Dataset: cashew_leaf_dataset (GitHub, davydon22/CashewNet-An-Ensemble-Deep-Learning-Framework). Classes: anthracnose, healthy, leaf miner, red rust.

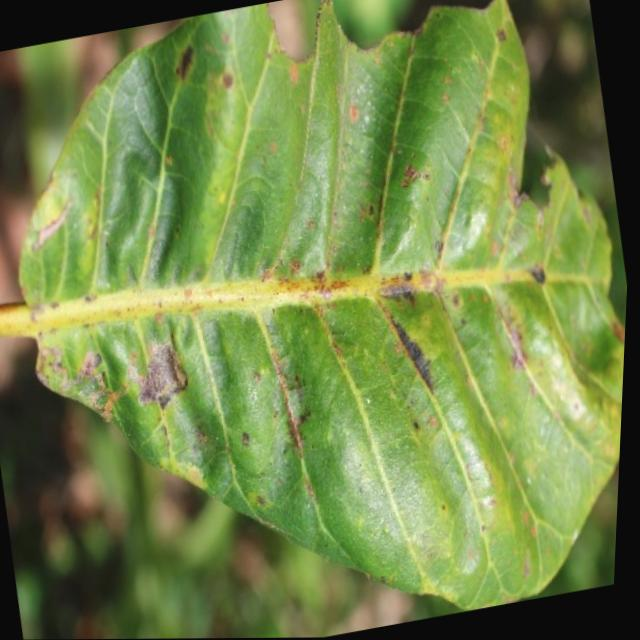
Label: anthracnose

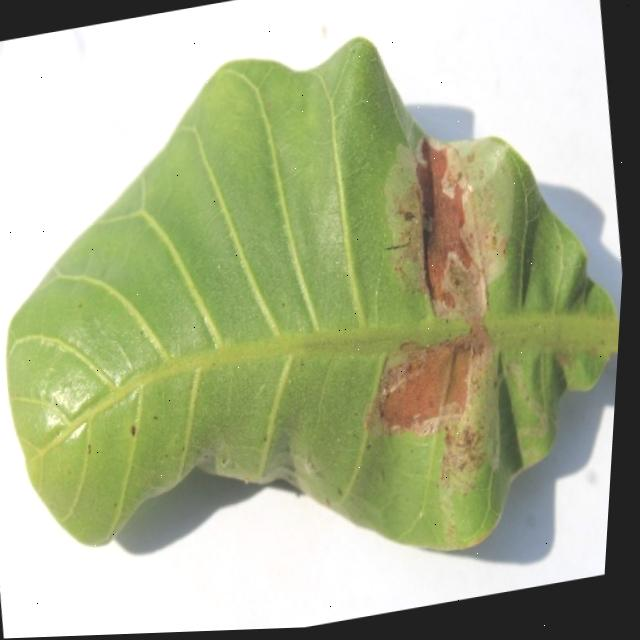
Label: leaf miner

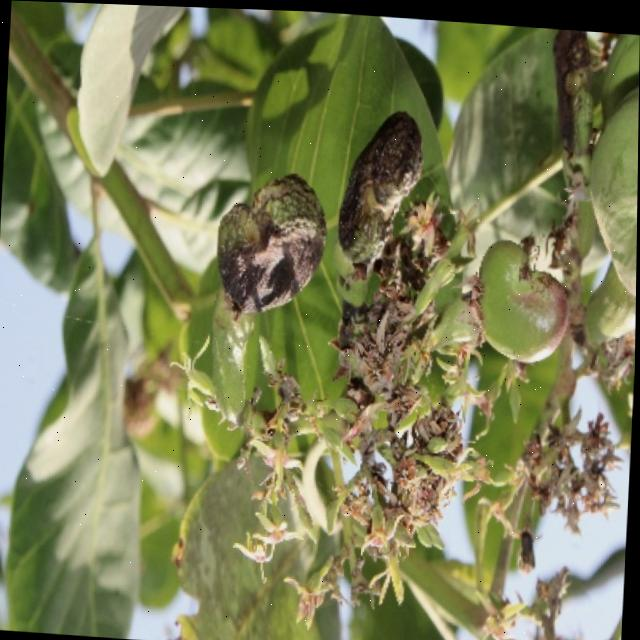
Label: healthy

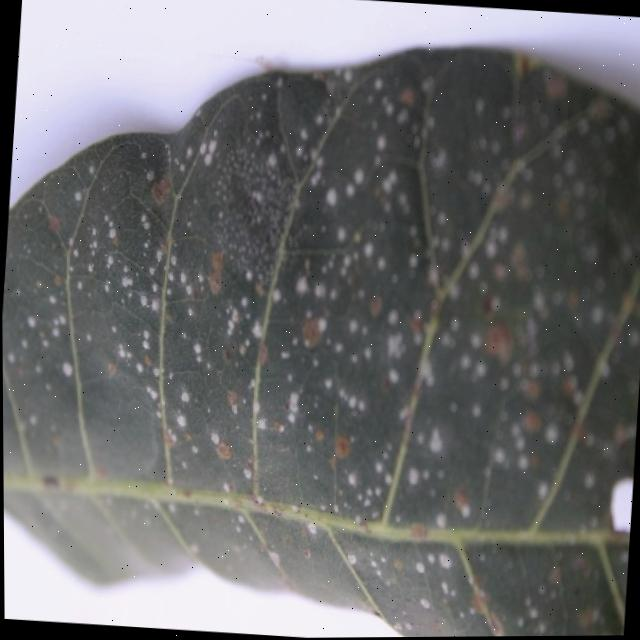
Label: red rust

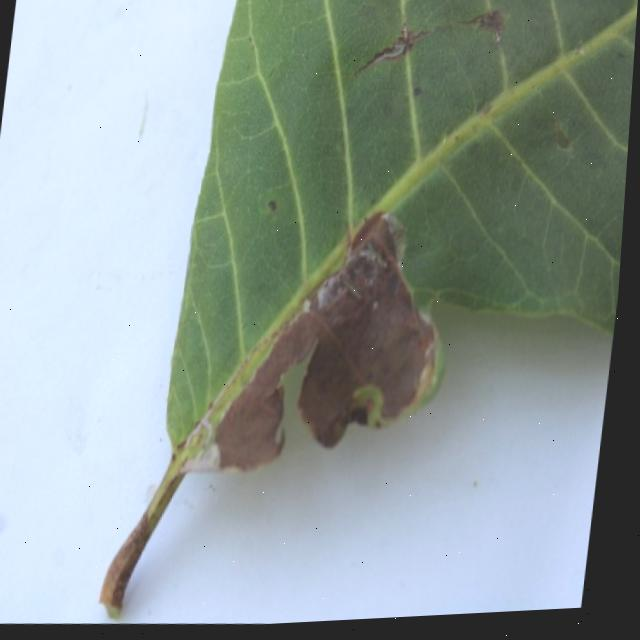
Label: leaf miner

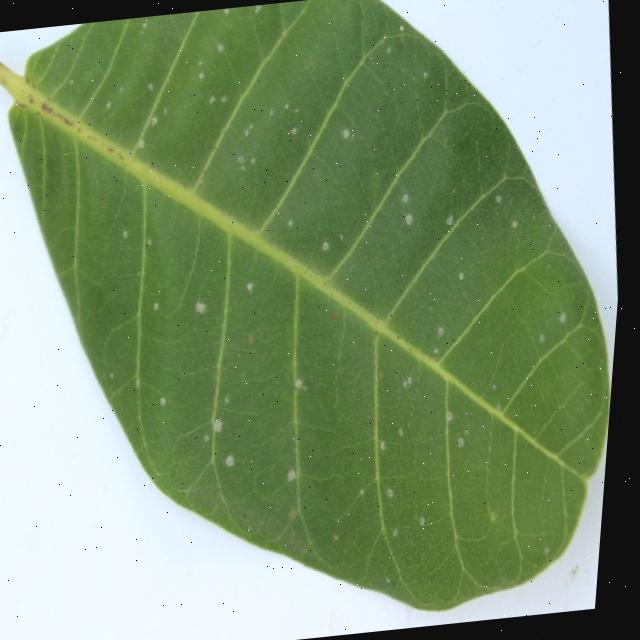
Label: red rust
